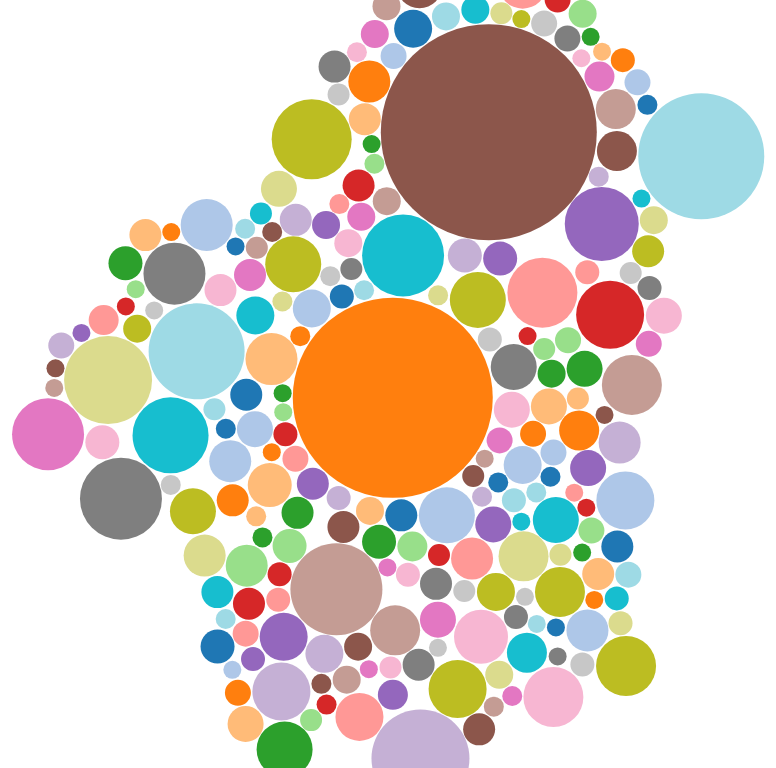
D3 v3 page, settled after 360 driven frames (6 s of simulated time); the page loaded 1 data file(s).


  
  var diameter = 900,
      format = d3.format(",d"),
      color = d3.scale.category20c();
  
  var bubble = d3.layout.pack()
      .sort(null)
      .size([diameter, diameter])
      .padding(1.5);
  
  var svg = d3.select("body").append("svg")
      .attr("width", diameter)
      .attr("height", diameter)
      .attr("class", "bubble");
  
  function numberWithCommas(x) {
      return x.toString().replace(/\B(?=(\d{3})+(?!\d))/g, ",");
  }
  
  var color = d3.scale.category20();
  
  d3.json("COMIC.json", function(error, root) {
    var node = svg.selectAll(".node")
        .data(bubble.nodes(classes(root))
        .filter(function(d) { return !d.data; }))
      .enter().append("g")
        .attr("class", "node")
        .attr("transform", function(d) { return "translate(" + d.x + "," + d.y + ")"; });
  
    node.append("circle")
        .attr("r", function(d) { return Math.round(d.r); })
        .style("fill", function(d,i){
          if (i == 0) {
            //return color(i);
            return "white";
          } else {
            return color(i);//(i%19)+1);
          }
        });
  
    node.on("click", function(d) {
      if (typeof d.className === 'undefined') {
      } else {
        window.location = d.url
      }
    });
    node.on("mouseover", function(d) {
      if (typeof d.className === 'undefined') {
        d3.select("#tooltip").classed("hidden", true);
      } else {
        var xPosition = parseFloat(d.x) + d.r + 30;
        var yPosition = parseFloat(d.y) - 49;
  
        d3.select("#name")
          .text(d.className);
        d3.select("#value")
          .text(d.value);
  
        /*d3.select("#backers")
          .text(numberWithCommas(d.backers));
  
        d3.select("#projects")
          .text(numberWithCommas(d.projects));
  
        d3.select("#rate")
          .text((d.successful/d.projects*100).toFixed(1));*/
  
        //Update the tooltip position and value
        d3.select("#tooltip")
          .style("left", xPosition + "px")
          .style("top", yPosition + "px")           
          .select("#value")
          .text("$" + numberWithCommas(d.value.toFixed(2)));
       
        //Show the tooltip
        d3.select("#tooltip").classed("hidden", false);
      }
    });
  
    /*node.append("text")
        .attr("dy", ".3em")
        .style("text-anchor", "middle")
        .text(function(d) { if (d.r > 60) { return d.className;} });*/
  
    // Returns a flattened hierarchy containing all leaf nodes under the root.
    function classes(root) {
      var classes = [];
      root.data.forEach(function (value) { classes.push({className: value.title, value: value.totalPledged, backers: value.backers, successful: value.successful, url:value.link})});
      return {children: classes};
    }
  
    d3.select(self.frameElement).style("height", diameter + "px");
  });
  
  

### data: COMIC.json
{
 "data": [
  {
   "category": "COMIC",
   "description": "Come join the fun.. Sci Fi meets Horror.…",
   "title": "COMBAT JACKS!",
   "goal": "3000",
   "backers": "39",
   "currency": "USD",
   "link": "https://www.indiegogo.com/projects/comba…",
   "location": "Florida, New York, United States",
   "totalPledged": "3515",
   "name": "na"
  },
  {
   "category": "COMIC",
   "description": "A full-color graphic novel about Pandora…",
   "title": "The Garlicks Book One",
   "goal": "19000",
   "backers": "249",
   "currency": "USD",
   "link": "https://www.indiegogo.com/projects/the-g…",
   "location": "Los Angeles, United States",
   "totalPledged": "10258",
   "name": "na"
  },
  {
   "category": "COMIC",
   "description": "We’re back with new stuff! Join forces w…",
   "title": "DC Entertainment: We Can Be Heroes - Sup…",
   "goal": "100000",
   "backers": "1634",
   "currency": "USD",
   "link": "https://www.indiegogo.com/projects/dc-en…",
   "location": "New York, United States",
   "totalPledged": "132493",
   "name": "na"
  },
  {
   "category": "COMIC",
   "description": "Raising funding to support continued pro…",
   "title": "Alien Dice Spring Funding",
   "goal": "5000",
   "backers": "39",
   "currency": "USD",
   "link": "https://www.indiegogo.com/projects/alien…",
   "location": "Flower Mound, Texas, United States",
   "totalPledged": "2550",
   "name": "na"
  },
  {
   "category": "COMIC",
   "description": "Stardrop Graphic Novel, Volume 2, (200 p…",
   "title": "Stardrop Graphic Novel, Volume 2, 'A Pla…",
   "goal": "6850",
   "backers": "97",
   "currency": "USD",
   "link": "https://www.indiegogo.com/projects/stard…",
   "location": "Wolfville, Nova Scotia, Canada",
   "totalPledged": "3766",
   "name": "na"
  },
  {
   "category": "COMIC",
   "description": "Tiger Lawyer is an original comic book s…",
   "title": "Tiger Lawyer!",
   "goal": "3000",
   "backers": "97",
   "currency": "USD",
   "link": "https://www.indiegogo.com/projects/tiger…",
   "location": "Calgary, Alberta, Canada",
   "totalPledged": "3114",
   "name": "na"
  },
  {
   "category": "COMIC",
   "description": "2 Funny ladies making music video Parodi…",
   "title": "Ty and Jac's Parody Fundraiser",
   "goal": "2000",
   "backers": "15",
   "currency": "USD",
   "link": "https://www.indiegogo.com/projects/ty-an…",
   "location": "Hollywood, California, United States",
   "totalPledged": "1650",
   "name": "na"
  },
  {
   "category": "COMIC",
   "description": "Established publisher of award-winning n…",
   "title": "NEW HORROR COMIC SERIES: EVIL JESTER PRE…",
   "goal": "5000",
   "backers": "122",
   "currency": "USD",
   "link": "https://www.indiegogo.com/projects/new-h…",
   "location": "Ridge, New York, United States",
   "totalPledged": "5645",
   "name": "na"
  },
  "... 214 more items"
 ]
}